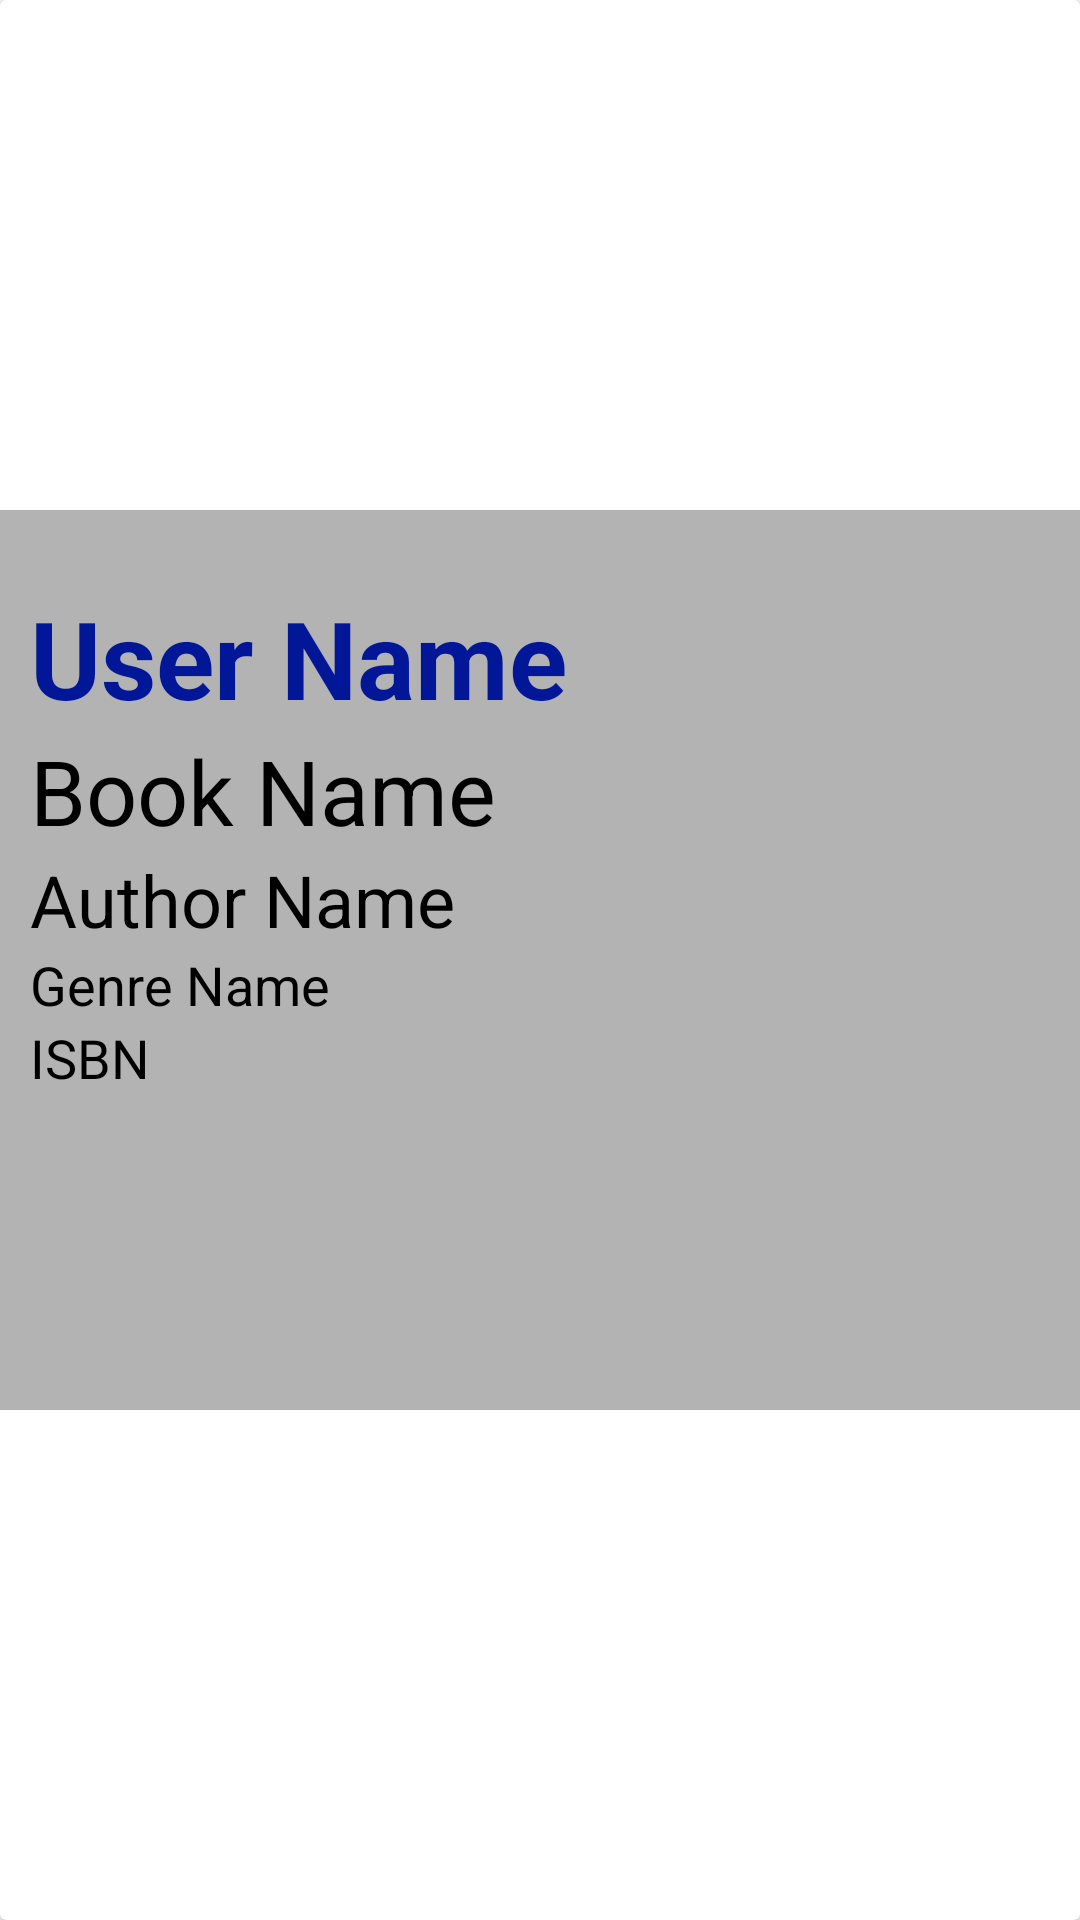

This screen was rendered from an Android layout file. Write that file and the resources it references.
<!-- AndroidManifest.xml: application theme Theme.BookExchange -->
<!-- res/layout/book_layout.xml -->
<?xml version="1.0" encoding="utf-8"?>
<androidx.cardview.widget.CardView
    xmlns:android="http://schemas.android.com/apk/res/android"
    xmlns:app="http://schemas.android.com/apk/res-auto"
    xmlns:tools="http://schemas.android.com/tools"
    android:layout_width="match_parent"
    android:layout_height="wrap_content"
    >


    <LinearLayout
        android:layout_width="match_parent"
        android:layout_height="wrap_content"
        android:background="#541B1A1A"
        android:orientation="horizontal"
        android:layout_gravity="center"
        android:paddingLeft="10dp"
        android:paddingTop="25dp"
        android:paddingBottom="25dp"
        android:paddingRight="10dp">

        <LinearLayout
            android:layout_width="180dp"
            android:layout_height="250dp"

            android:layout_gravity="center"


            android:orientation="vertical">

            <TextView
                android:id="@+id/userNameBook"
                android:layout_width="match_parent"
                android:layout_height="wrap_content"
                android:text="User Name"
                android:textColor="#011798"
                android:textSize="36sp"
                android:textStyle="bold" />

            <TextView
                android:id="@+id/bookNameHome"
                android:layout_width="match_parent"
                android:layout_height="wrap_content"
                android:text="Book Name"
                android:textColor="#000000"
                android:textSize="30sp" />

            <TextView
                android:id="@+id/authorNameHome"
                android:layout_width="match_parent"
                android:layout_height="wrap_content"
                android:text="Author Name"
                android:textColor="#000000"
                android:textSize="24sp" />

            <TextView
                android:id="@+id/genreNameHome"
                android:layout_width="match_parent"
                android:layout_height="wrap_content"
                android:text="Genre Name"
                android:textColor="#000000"
                android:textSize="18sp" />

            <TextView
                android:id="@+id/isbnHome"
                android:layout_width="match_parent"
                android:layout_height="wrap_content"
                android:text="ISBN"
                android:textColor="#000000"
                android:textSize="18sp" />
        </LinearLayout>

        <ImageView
            android:id="@+id/bookImageHome"
            android:layout_width="180dp"
            android:layout_height="250dp"
            android:layout_gravity="right"
            tools:srcCompat="@tools:sample/avatars" />

    </LinearLayout>


</androidx.cardview.widget.CardView>
<!-- resources referenced by this layout -->
<resources>
  <style name="Theme.BookExchange" parent="Theme.MaterialComponents.DayNight.NoActionBar">
          
          <item name="colorPrimary">@color/purple_500</item>
          <item name="colorPrimaryVariant">#292929</item>
          <item name="colorOnPrimary">@color/white</item>
          
          <item name="colorSecondary">@color/teal_200</item>
          <item name="colorSecondaryVariant">@color/teal_700</item>
          <item name="colorOnSecondary">@color/black</item>
          
          <item name="android:statusBarColor" tools:targetApi="l">?attr/colorPrimaryVariant</item>
          
      </style>
  <color name="purple_500">#FF6200EE</color>
  <color name="white">#FFFFFFFF</color>
  <color name="teal_200">#FF03DAC5</color>
  <color name="teal_700">#FF018786</color>
  <color name="black">#FF000000</color>
</resources>
